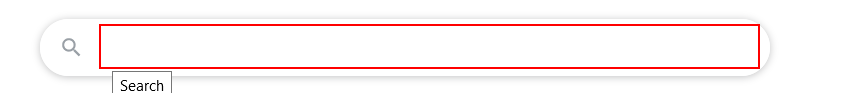
Workflow: Main

Step 1: type "[city+" Weather in Celsius"]" into the text box

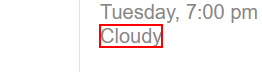
Step 2: get-text from the element 'wob_dc'

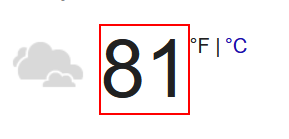
Step 3: get-text from the element 'wob_tm'

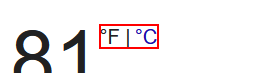
Step 4: get-text from the element '|'